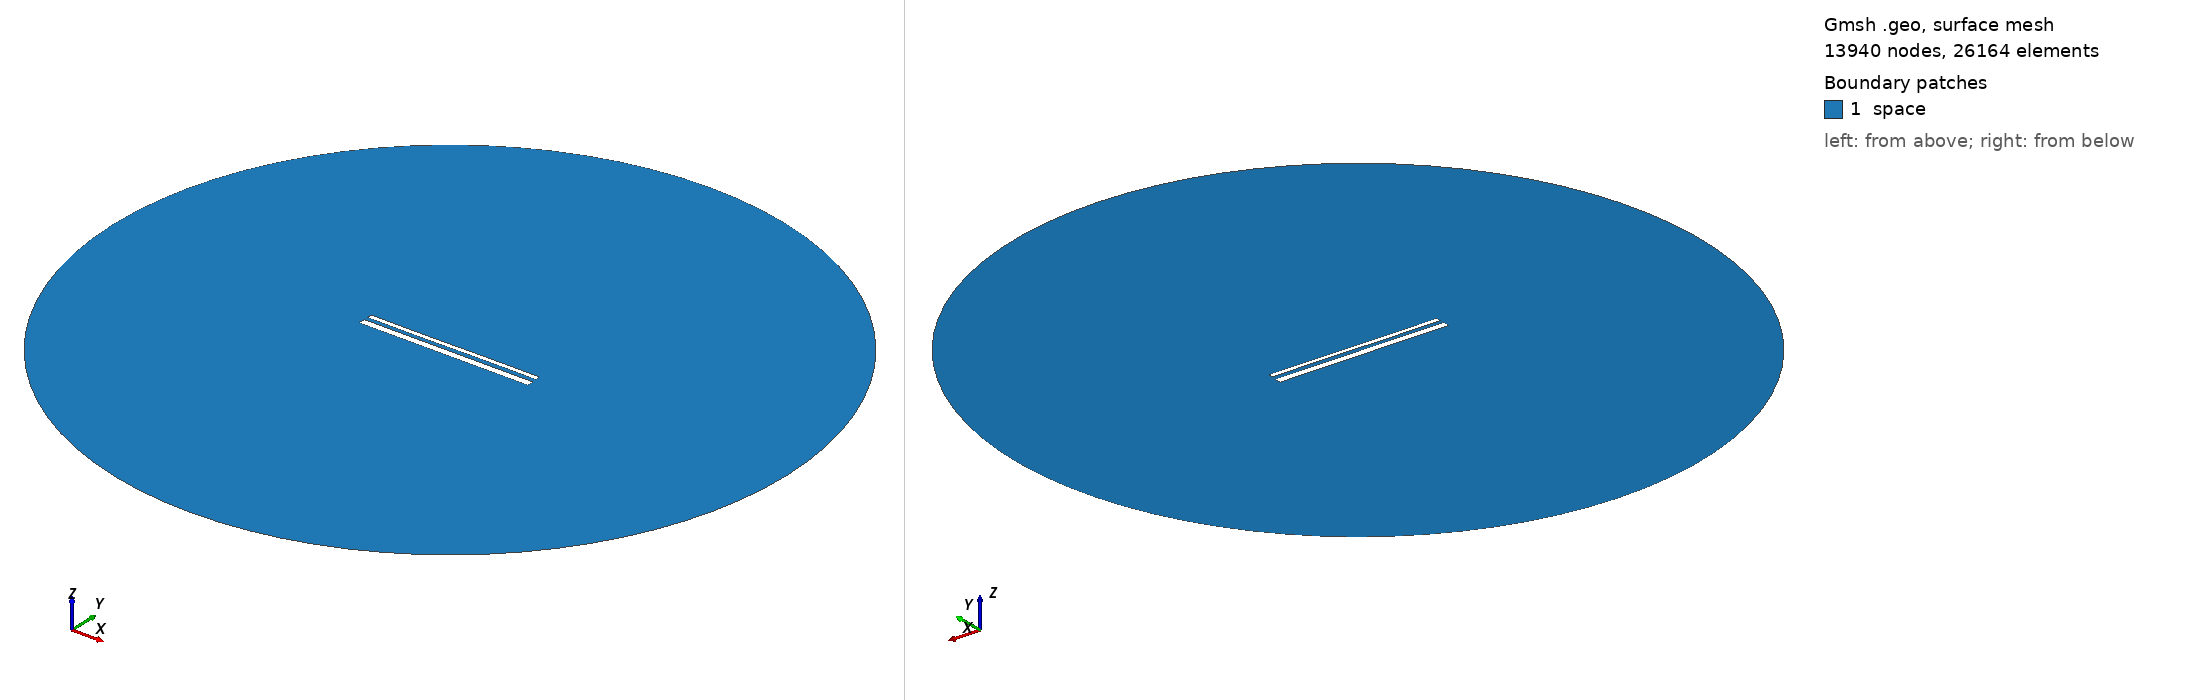

Gmsh geometry script, surface-meshed: 13940 nodes, 26164 surface elements. Boundary patches (legend numbers): 1 space. Left view from above one corner, right view from below the opposite corner. Legend entries are the model's physical surfaces. The drawing asked Gmsh for element sizes between 1% and 20% of the model's largest extent; the script's own settings can give other sizes.

=== 14308.geo (drawn) ===
//---------------------------------------
// Geometry kernel
//---------------------------------------

SetFactory("OpenCASCADE");



//---------------------------------------
// Parameters of the geometry
//---------------------------------------

// Overetch of the upper plate
overetch = 0.5;

// Distance between the plates
distance = 2.0;

// Discretization over the x axis (for the deformation)
nx = 50; 

// Length of the plate
L = 100 - overetch; 

// Number of modes
n = 4; 

// 1st mode coefficient
coeff(1) = 0.15;
beta(1) = 0.596864 * 3.1415926535 / L;

// 2nd mode coefficient
coeff(2) = 0.0;
beta(2) = 1.49418 * 3.1415926535 / L;

// 3rd mode coefficient
coeff(3) = -0.075;
beta(3) = 2.50025 * 3.1415926535 / L;

// 4th mode coefficient
coeff(4) = 0.0;
beta(4) = 3.49999 * 3.1415926535 / L;



//---------------------------------------
// Upper plate (deformed rectangle)
//---------------------------------------

// Coordiantes of the upper plate
xmin = -50;
xmax = 50 - overetch;

// Height of the upper plate
yheight = 4 - 2 * overetch;

// Indexes of the points
UpperID[] = {};
LowerID[] = {};
LeftID[] = {};
RightID[] = {};

// Point index
p = 1;

// Horizontal edges
For i In {1:nx}
    x = xmin + (i-1)*(xmax - xmin)/(nx-1);

    y_bottom = distance / 2 + overetch;
    For j In {1:n}
        C = (Cosh(beta(j)*L) + Cos(beta(j)*L)) / (Sinh(beta(j)*L) + Sin(beta(j)*L));
        y_bottom  = y_bottom + coeff(j) * (Cosh(beta(j)*(x+50)) - Cos(beta(j)*(x+50)) - C * (Sinh(beta(j)*(x+50)) - Sin(beta(j)*(x+50))));
    EndFor

    y_top = y_bottom + yheight;

    Point(p) = {x, y_top, 0, 1.0};
    UpperID[i] = p;
    p = p + 1;

    Point(p) = {x, y_bottom, 0, 1.0};
    LowerID[i] = p;
    p = p + 1;
EndFor

// Create point lists
UpperPts[] = {}; LowerPts[] = {};
For i In {1:nx}
  UpperPts[] += {UpperID[i]};
  LowerPts[] += {LowerID[i]};
EndFor

// Build splines
Spline(1) = {UpperPts[]};
Spline(2) = {LowerPts[]};
Line(3) = {LowerPts[nx-1], UpperPts[nx-1]};
Line(4) = {LowerPts[0], UpperPts[0]};

// Build the plane surface
Curve Loop(1) = {2, 3, -1, -4};
Plane Surface(1) = {1};



//---------------------------------------
// Lower plate (rectangle)
//---------------------------------------

// Vertices
Point(1001) = {-50, -1, 0, 1.0};
Point(1002) = { 50, -1, 0, 1.0};
Point(1003) = { 50,  -5, 0, 1.0};
Point(1004) = {-50,  -5, 0, 1.0};

// Edges
Line(5) = {1001, 1002};
Line(6) = {1002, 1003};
Line(7) = {1003, 1004};
Line(8) = {1004, 1001};

// Plane surface
Line Loop(2) = {5, 6, 7, 8};
Plane Surface(2) = {2}; 



//---------------------------------------
// Outer (fictious) boundary
//---------------------------------------

// Points
Point(1005) = {0, 0, 0};       // Center
Point(1006) = {200, 0, 0};     // Start point
Point(1007) = {0, 200, 0};     // 90 degrees
Point(1008) = {-200, 0, 0};    // 180 degrees
Point(1009) = {0, -200, 0};    // 270 degrees

// Circle arcs (each needs start, center, end)
Circle(9) = {1006, 1005, 1007};
Circle(10) = {1007, 1005, 1008};
Circle(11) = {1008, 1005, 1009};
Circle(12) = {1009, 1005, 1006};

// Plane surface for the entire domain
Curve Loop(3) = {9, 10, 11, 12};
Surface(3) = {3};

// Subtract the plates from the whole domain to obtain the actual domain where we want to solve the equations
BooleanDifference{ Surface{3}; Delete; }{ Surface{1}; Surface{2}; Delete; }




//---------------------------------------
// Transfinite Lines/Curves
//---------------------------------------

// Set the number of points on the boundaries
r = 7;

// Plates
Transfinite Curve {1, 2} = 50*r Using Progression 1;
Transfinite Curve {3, 4} = 2*r Using Progression 1;
Transfinite Line {5, 7} = 50*r Using Progression 1;
Transfinite Line {6, 8} = 2*r Using Progression 1;

// Outer boundary
Transfinite Line {9, 10, 11, 12} = 20 Using Progression 1;



//---------------------------------------
// Physical groups
//---------------------------------------                

// Physical curves (boundaries)
Physical Line("force_segment", 10) = {2};
Physical Line("upper_plate", 11) = {1, 3, 4};
Physical Line("lower_plate", 12) = {5, 6, 7, 8};
Physical Line("boundary", 20) = {9, 10, 11, 12};

// Physical Surfaces
Physical Surface("space", 30) = {3};



//---------------------------------------
// 6. Generate the Mesh
//---------------------------------------

// 2D mesh generation
Mesh 2;
